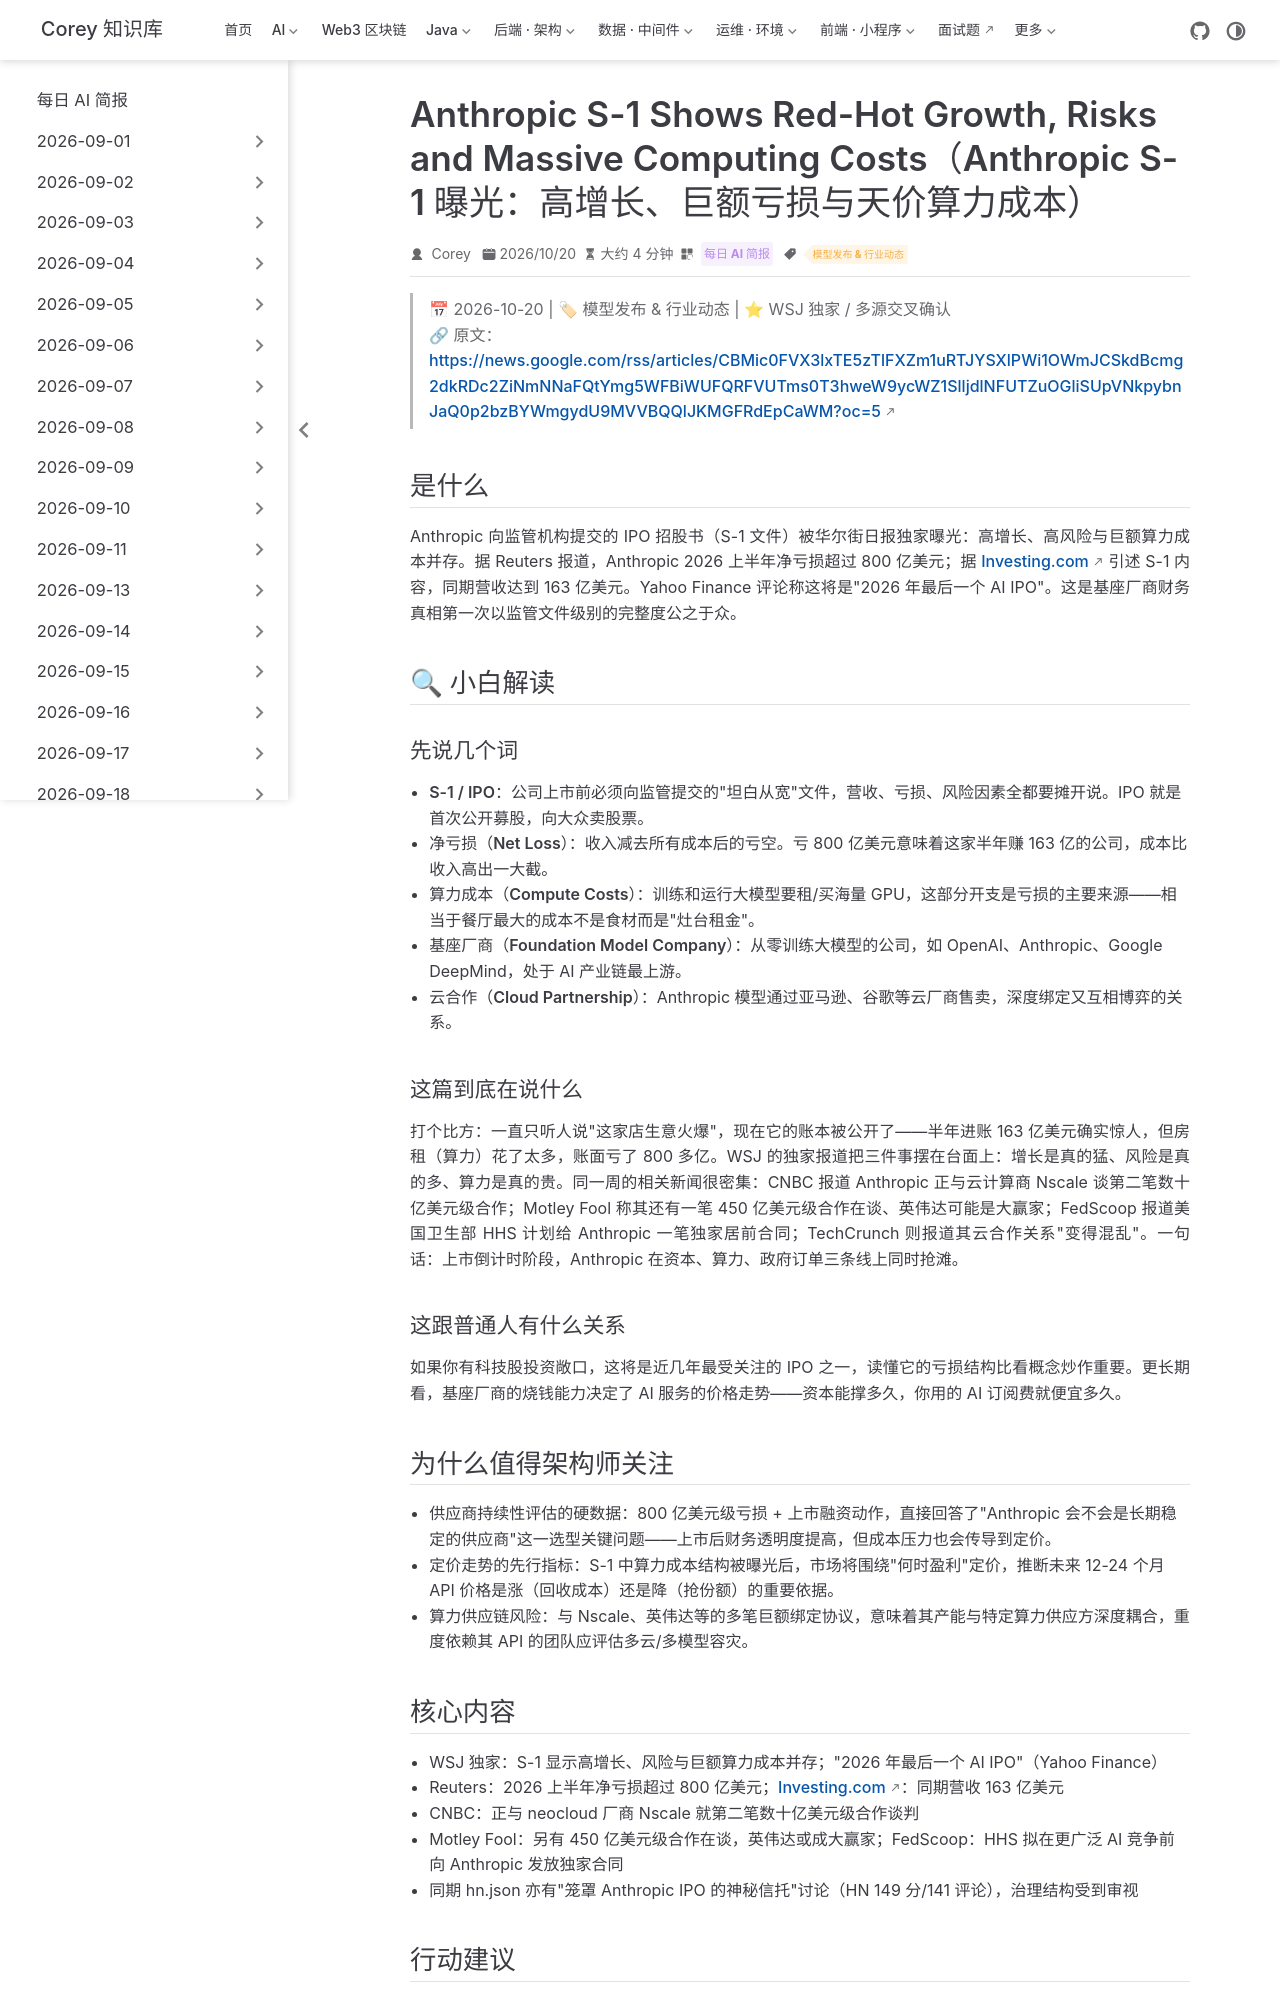

repository: code-corey/code-corey.github.io · page: News/2026-10-21/08-anthropic-s1-ipo.html · generator: jekyll

---
title: "Anthropic S-1 Shows Red-Hot Growth, Risks and Massive Computing Costs（Anthropic S-1 曝光：高增长、巨额亏损与天价算力成本）"
shortTitle: "Anthropic S-1 与 IPO"
sidebarGroup: "2026-10-21"
order: 8
date: 2026-10-20
category:
  - "每日 AI 简报"
tag:
  - "模型发布 & 行业动态"
description: "Anthropic IPO 招股书 S-1 曝光：上半年营收 163 亿美元，净亏损超 800 亿美元，算力成本高企；2026 年最后一个基座厂商 IPO，战略信号密集。"
---

# Anthropic S-1 Shows Red-Hot Growth, Risks and Massive Computing Costs（Anthropic S-1 曝光：高增长、巨额亏损与天价算力成本）

> 📅 2026-10-20 | 🏷 模型发布 & 行业动态 | ⭐ WSJ 独家 / 多源交叉确认
> 🔗 原文：https://news.google.com/rss/articles/CBMic0FVX3lxTE5zTlFXZm1uRTJYSXlPWi1OWmJCSkdBcmg2dkRDc2ZiNmNNaFQtYmg5WFBiWUFQRFVUTms0T3hweW9ycWZ1SlljdlNFUTZuOGliSUpVNkpybnJaQ0p2bzBYWmgydU9MVVBQQlJKMGFRdEpCaWM?oc=5

## 是什么

Anthropic 向监管机构提交的 IPO 招股书（S-1 文件）被华尔街日报独家曝光：高增长、高风险与巨额算力成本并存。据 Reuters 报道，Anthropic 2026 上半年净亏损超过 800 亿美元；据 Investing.com 引述 S-1 内容，同期营收达到 163 亿美元。Yahoo Finance 评论称这将是"2026 年最后一个 AI IPO"。这是基座厂商财务真相第一次以监管文件级别的完整度公之于众。

## 🔍 小白解读

### 先说几个词

- **S-1 / IPO**：公司上市前必须向监管提交的"坦白从宽"文件，营收、亏损、风险因素全都要摊开说。IPO 就是首次公开募股，向大众卖股票。
- **净亏损（Net Loss）**：收入减去所有成本后的亏空。亏 800 亿美元意味着这家半年赚 163 亿的公司，成本比收入高出一大截。
- **算力成本（Compute Costs）**：训练和运行大模型要租/买海量 GPU，这部分开支是亏损的主要来源——相当于餐厅最大的成本不是食材而是"灶台租金"。
- **基座厂商（Foundation Model Company）**：从零训练大模型的公司，如 OpenAI、Anthropic、Google DeepMind，处于 AI 产业链最上游。
- **云合作（Cloud Partnership）**：Anthropic 模型通过亚马逊、谷歌等云厂商售卖，深度绑定又互相博弈的关系。

### 这篇到底在说什么

打个比方：一直只听人说"这家店生意火爆"，现在它的账本被公开了——半年进账 163 亿美元确实惊人，但房租（算力）花了太多，账面亏了 800 多亿。WSJ 的独家报道把三件事摆在台面上：增长是真的猛、风险是真的多、算力是真的贵。同一周的相关新闻很密集：CNBC 报道 Anthropic 正与云计算商 Nscale 谈第二笔数十亿美元级合作；Motley Fool 称其还有一笔 450 亿美元级合作在谈、英伟达可能是大赢家；FedScoop 报道美国卫生部 HHS 计划给 Anthropic 一笔独家居前合同；TechCrunch 则报道其云合作关系"变得混乱"。一句话：上市倒计时阶段，Anthropic 在资本、算力、政府订单三条线上同时抢滩。

### 这跟普通人有什么关系

如果你有科技股投资敞口，这将是近几年最受关注的 IPO 之一，读懂它的亏损结构比看概念炒作重要。更长期看，基座厂商的烧钱能力决定了 AI 服务的价格走势——资本能撑多久，你用的 AI 订阅费就便宜多久。

## 为什么值得架构师关注

- **供应商持续性评估的硬数据**：800 亿美元级亏损 + 上市融资动作，直接回答了"Anthropic 会不会是长期稳定的供应商"这一选型关键问题——上市后财务透明度提高，但成本压力也会传导到定价。
- **定价走势的先行指标**：S-1 中算力成本结构被曝光后，市场将围绕"何时盈利"定价，推断未来 12-24 个月 API 价格是涨（回收成本）还是降（抢份额）的重要依据。
- **算力供应链风险**：与 Nscale、英伟达等的多笔巨额绑定协议，意味着其产能与特定算力供应方深度耦合，重度依赖其 API 的团队应评估多云/多模型容灾。
